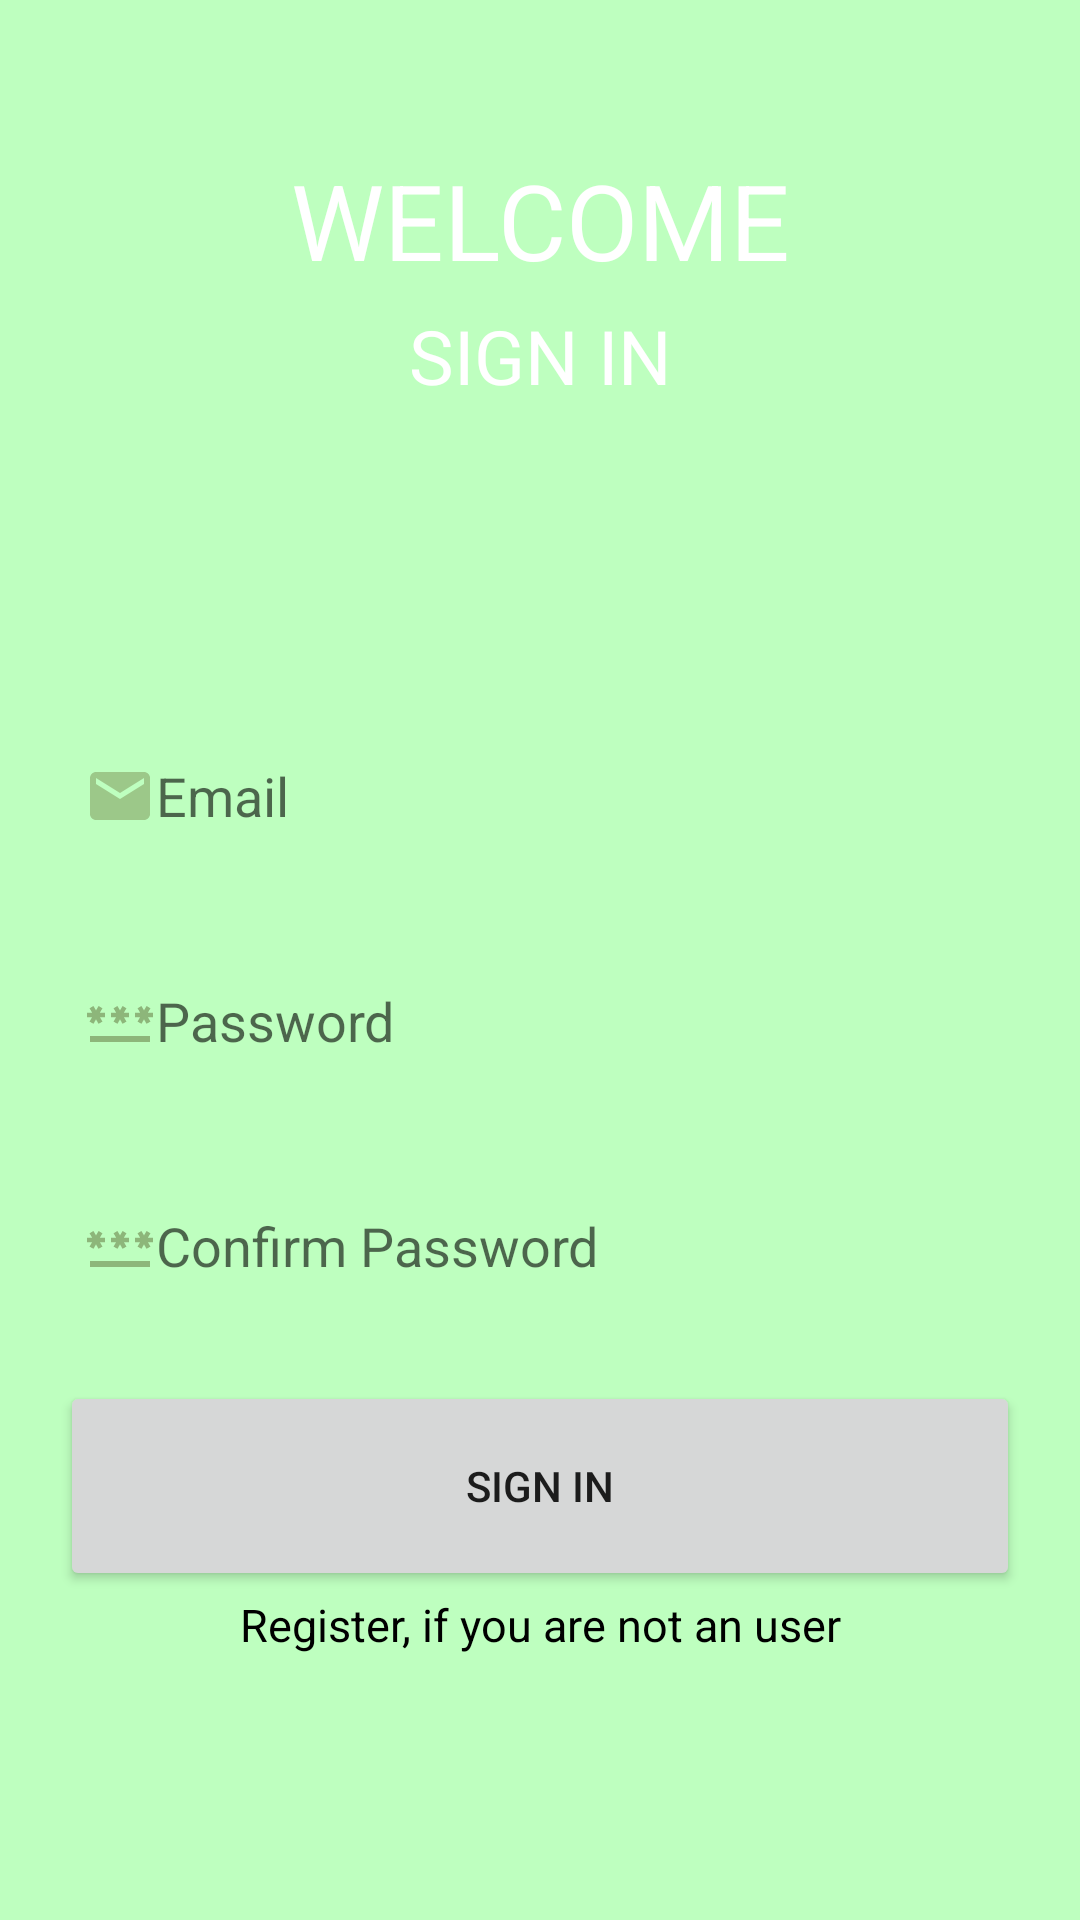

Android layout source for this screen:
<!-- AndroidManifest.xml: application theme Theme.MoneyFlow -->
<!-- res/layout/activity_sign_in.xml -->
<?xml version="1.0" encoding="utf-8"?>
<LinearLayout
    xmlns:android="http://schemas.android.com/apk/res/android"
    xmlns:app="http://schemas.android.com/apk/res-auto"
    xmlns:tools="http://schemas.android.com/tools"
    android:layout_width="match_parent"
    android:layout_height="match_parent"
    android:background="@color/lighter_green"
    tools:context=".SignIn">

    <ScrollView
        android:layout_width="match_parent"
        android:layout_height="wrap_content">
    <LinearLayout
        android:layout_width="match_parent"
        android:layout_height="wrap_content"
        android:orientation="vertical">

        <TextView
            android:layout_marginTop="50dp"
            android:layout_width="match_parent"
            android:layout_height="match_parent"
            android:text="Welcome"
            android:textAlignment="center"
            android:textSize="35dp"
            android:textColor="@color/white"
            android:textAllCaps="true"/>
        <TextView
            android:layout_marginTop="5sp"
            android:layout_width="match_parent"
            android:layout_height="match_parent"
            android:text="@string/signin"
            android:textAlignment="center"
            android:textSize="25dp"
            android:textColor="@color/white"
            android:textAllCaps="true"/>


        <LinearLayout
            android:layout_width="match_parent"
            android:layout_height="wrap_content"
            android:orientation="vertical"
            android:gravity="bottom"
            android:layout_marginTop="50dp"
            android:padding="20dp">

            <EditText
                android:id="@+id/signin_email"
                android:layout_width="match_parent"
                android:layout_height="60dp"
                android:layout_marginTop="30dp"
                android:padding="8dp"
                android:background="@drawable/border"
                android:hint="@string/e"
                android:drawableLeft="@drawable/emaillogo"/>

            <EditText
                android:id="@+id/signin_pass"
                android:layout_width="match_parent"
                android:layout_height="60dp"
                android:layout_marginTop="15dp"
                android:padding="8dp"
                android:background="@drawable/border"
                android:hint="@string/pass"
                android:inputType="textPassword"
                android:drawableLeft="@drawable/passlogo"/>

            <EditText
                android:id="@+id/signin_passconfirm"
                android:layout_width="match_parent"
                android:layout_height="60dp"
                android:layout_marginTop="15dp"
                android:padding="8dp"
                android:background="@drawable/border"
                android:hint="Confirm Password"
                android:inputType="textPassword"
                android:drawableLeft="@drawable/passlogo"/>

            <Button
                android:id="@+id/signinButton"
                android:layout_width="match_parent"
                android:layout_height="70dp"
                android:layout_marginTop="15dp"
                android:text="@string/signin"
                app:cornerRadius = "30dp" />

            <TextView
                android:layout_width="match_parent"
                android:layout_height="wrap_content"
                android:id="@+id/regredirect"
                android:text="@string/regredirecttext"
                android:textAlignment="center"
                android:layout_gravity="center"
                android:padding="1dp"
                android:textSize="15sp"
                android:textColor="@color/black"
                />
        </LinearLayout>
    </LinearLayout>
    </ScrollView>

</LinearLayout>
<!-- resources referenced by this layout -->
<resources>
  <color name="black">#FF000000</color>
  <color name="lighter_green">#BEFFBF</color>
  <color name="white">#FFFFFFFF</color>
  <!-- drawable emaillogo (drawable) -->
  <vector android:height="24dp" android:tint="#9CC889"
      android:viewportHeight="24" android:viewportWidth="24"
      android:width="24dp" xmlns:android="http://schemas.android.com/apk/res/android">
      <path android:fillColor="@android:color/white" android:pathData="M20,4L4,4c-1.1,0 -1.99,0.9 -1.99,2L2,18c0,1.1 0.9,2 2,2h16c1.1,0 2,-0.9 2,-2L22,6c0,-1.1 -0.9,-2 -2,-2zM20,8l-8,5 -8,-5L4,6l8,5 8,-5v2z"/>
  </vector>
  <!-- drawable passlogo (drawable) -->
  <vector android:height="24dp" android:tint="#8DB67A"
      android:viewportHeight="24" android:viewportWidth="24"
      android:width="24dp" xmlns:android="http://schemas.android.com/apk/res/android">
      <path android:fillColor="@android:color/white" android:pathData="M2,17h20v2H2V17zM3.15,12.95L4,11.47l0.85,1.48l1.3,-0.75L5.3,10.72H7v-1.5H5.3l0.85,-1.47L4.85,7L4,8.47L3.15,7l-1.3,0.75L2.7,9.22H1v1.5h1.7L1.85,12.2L3.15,12.95zM9.85,12.2l1.3,0.75L12,11.47l0.85,1.48l1.3,-0.75l-0.85,-1.48H15v-1.5h-1.7l0.85,-1.47L12.85,7L12,8.47L11.15,7l-1.3,0.75l0.85,1.47H9v1.5h1.7L9.85,12.2zM23,9.22h-1.7l0.85,-1.47L20.85,7L20,8.47L19.15,7l-1.3,0.75l0.85,1.47H17v1.5h1.7l-0.85,1.48l1.3,0.75L20,11.47l0.85,1.48l1.3,-0.75l-0.85,-1.48H23V9.22z"/>
  </vector>
  <string name="e">Email</string>
  <string name="pass">Password</string>
  <string name="regredirecttext">Register, if you are not an user</string>
  <string name="signin">Sign In</string>
  <style name="Theme.MoneyFlow" parent="Theme.MaterialComponents.DayNight.NoActionBar">
          
          <item name="colorPrimary">@color/light_green</item>
          <item name="colorPrimaryVariant">@color/light_green</item>
          <item name="colorOnPrimary">@color/white</item>
          
          <item name="colorSecondary">@color/teal_200</item>
          <item name="colorSecondaryVariant">@color/teal_700</item>
          <item name="android:textColor">@color/textMain</item>
          <item name="colorControlActivated">@color/light_green</item>
          <item name="colorOnSecondary">@color/black</item>
          
          <item name="android:statusBarColor">?attr/colorPrimaryVariant</item>
          
      </style>
  <color name="light_green">#57BB59</color>
  <color name="teal_200">#FF03DAC5</color>
  <color name="teal_700">#FF018786</color>
  <color name="textMain">#1C1C1C</color>
</resources>
